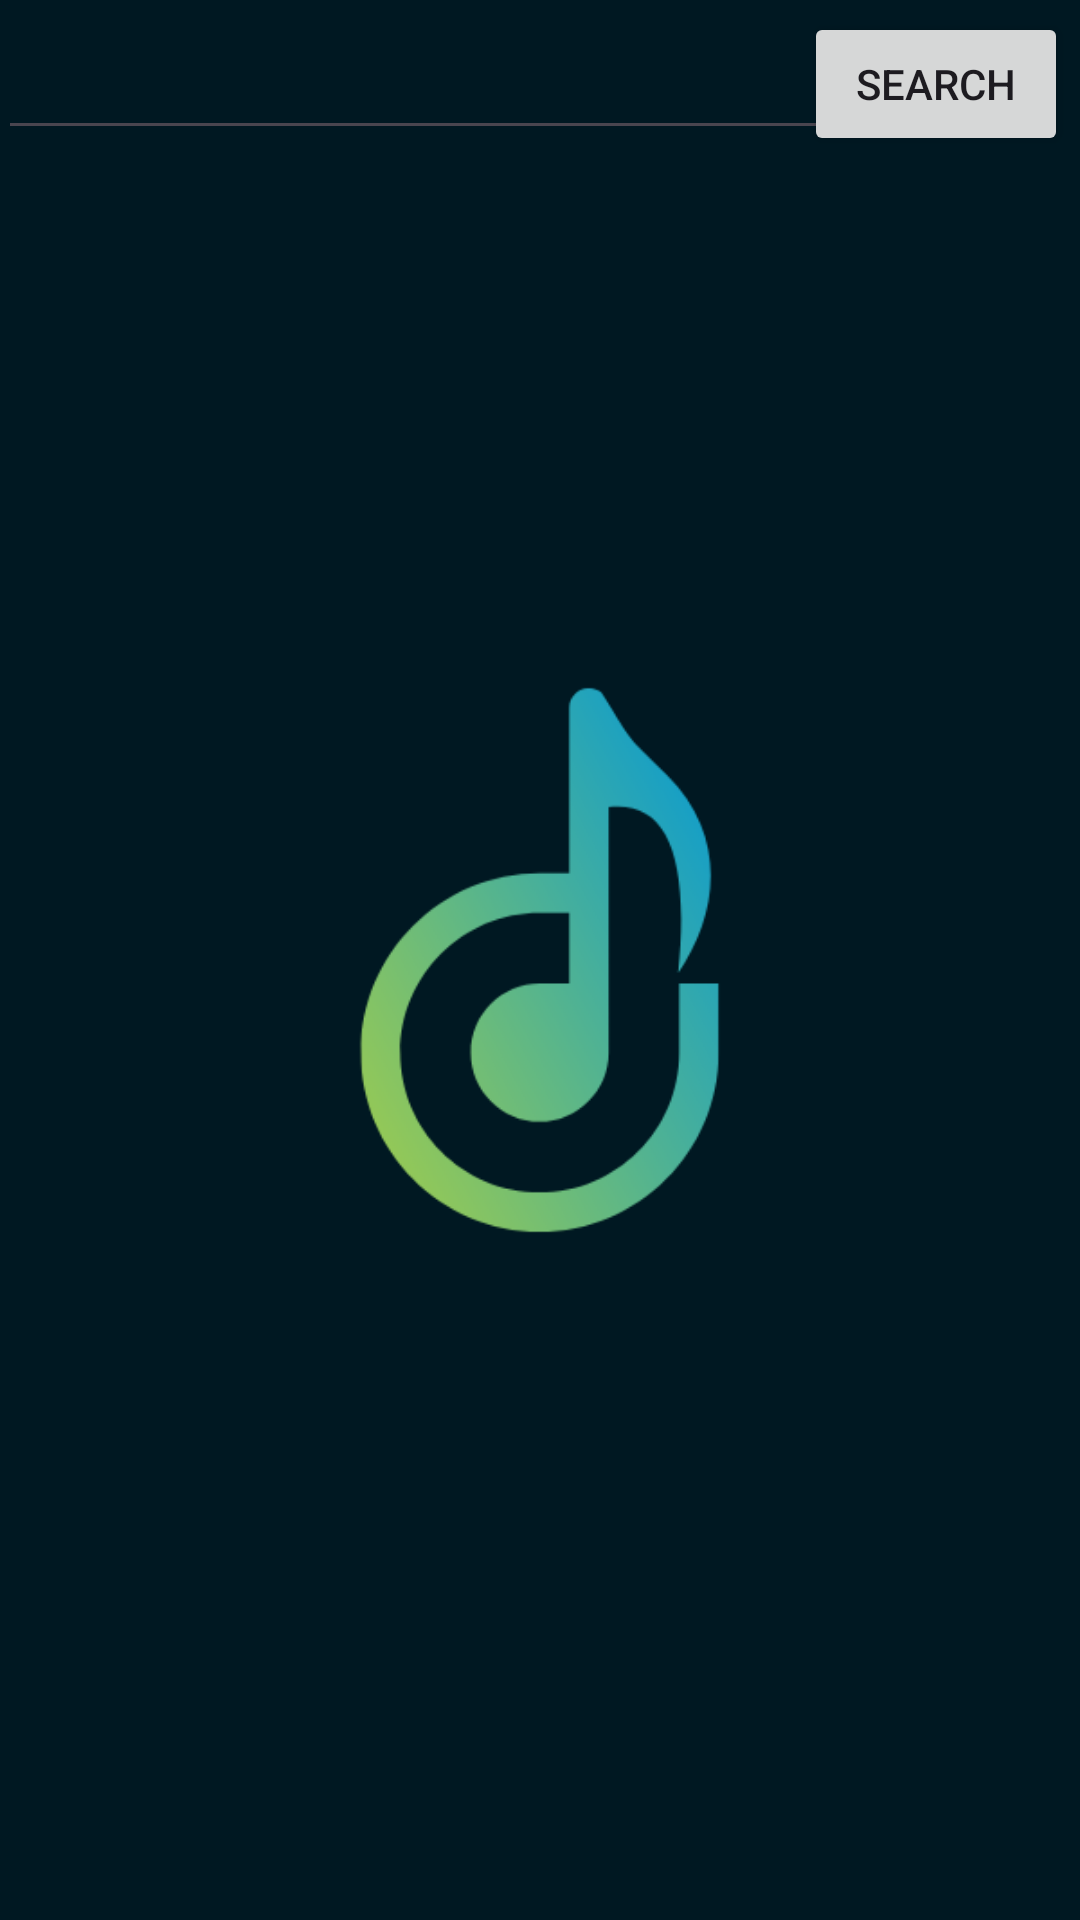

Reconstruct the res/layout file that produces this screen, plus the resources it refers to.
<!-- AndroidManifest.xml: application theme Theme.SplashScreen -->
<!-- res/layout/search.xml -->
<?xml version="1.0" encoding="utf-8"?>

<androidx.constraintlayout.widget.ConstraintLayout xmlns:android="http://schemas.android.com/apk/res/android"
    xmlns:app="http://schemas.android.com/apk/res-auto"
    android:layout_width="match_parent"
    android:layout_height="match_parent">

    <EditText
        android:id="@+id/barra_de_pesquisa"
        android:layout_width="310dp"
        android:layout_height="46dp"
        android:layout_marginStart="16dp"
        android:layout_marginTop="4dp"
        android:layout_marginEnd="92dp"
        android:ems="10"
        android:inputType="textPersonName"
        app:layout_constraintEnd_toStartOf="@+id/btn_pesquisar"
        app:layout_constraintHorizontal_bias="0.115"
        app:layout_constraintStart_toStartOf="parent"
        app:layout_constraintTop_toTopOf="parent" />

    <Button
        android:id="@+id/btn_pesquisar"
        android:layout_width="wrap_content"
        android:layout_height="wrap_content"
        android:layout_marginTop="4dp"
        android:layout_marginEnd="4dp"
        android:text="@string/search"
        app:layout_constraintEnd_toEndOf="parent"
        app:layout_constraintTop_toTopOf="parent" />
</androidx.constraintlayout.widget.ConstraintLayout>
<!-- resources referenced by this layout -->
<resources>
  <string name="search">Search</string>
  <style name="Theme.SplashScreen" parent="Theme.Material3.DayNight.NoActionBar">
          <item name="statusBarBackground">@color/background</item>
          <item name="android:windowBackground">@drawable/splash_screen</item>
      </style>
  <color name="background">#0b1014</color>
  <!-- drawable splash_screen (drawable) -->
  <?xml version="1.0" encoding="utf-8"?>
  <layer-list xmlns:android="http://schemas.android.com/apk/res/android">
      <item android:drawable="@color/primary" />
      <item
          android:width="300dp"
          android:height="300dp"
          android:gravity="center">
          <bitmap
  
              android:src="@drawable/icon2" />
      </item>
  </layer-list>
  <color name="primary">#001822</color>
  <!-- drawable icon2: png bitmap (drawable, 20664 bytes) -->
</resources>
